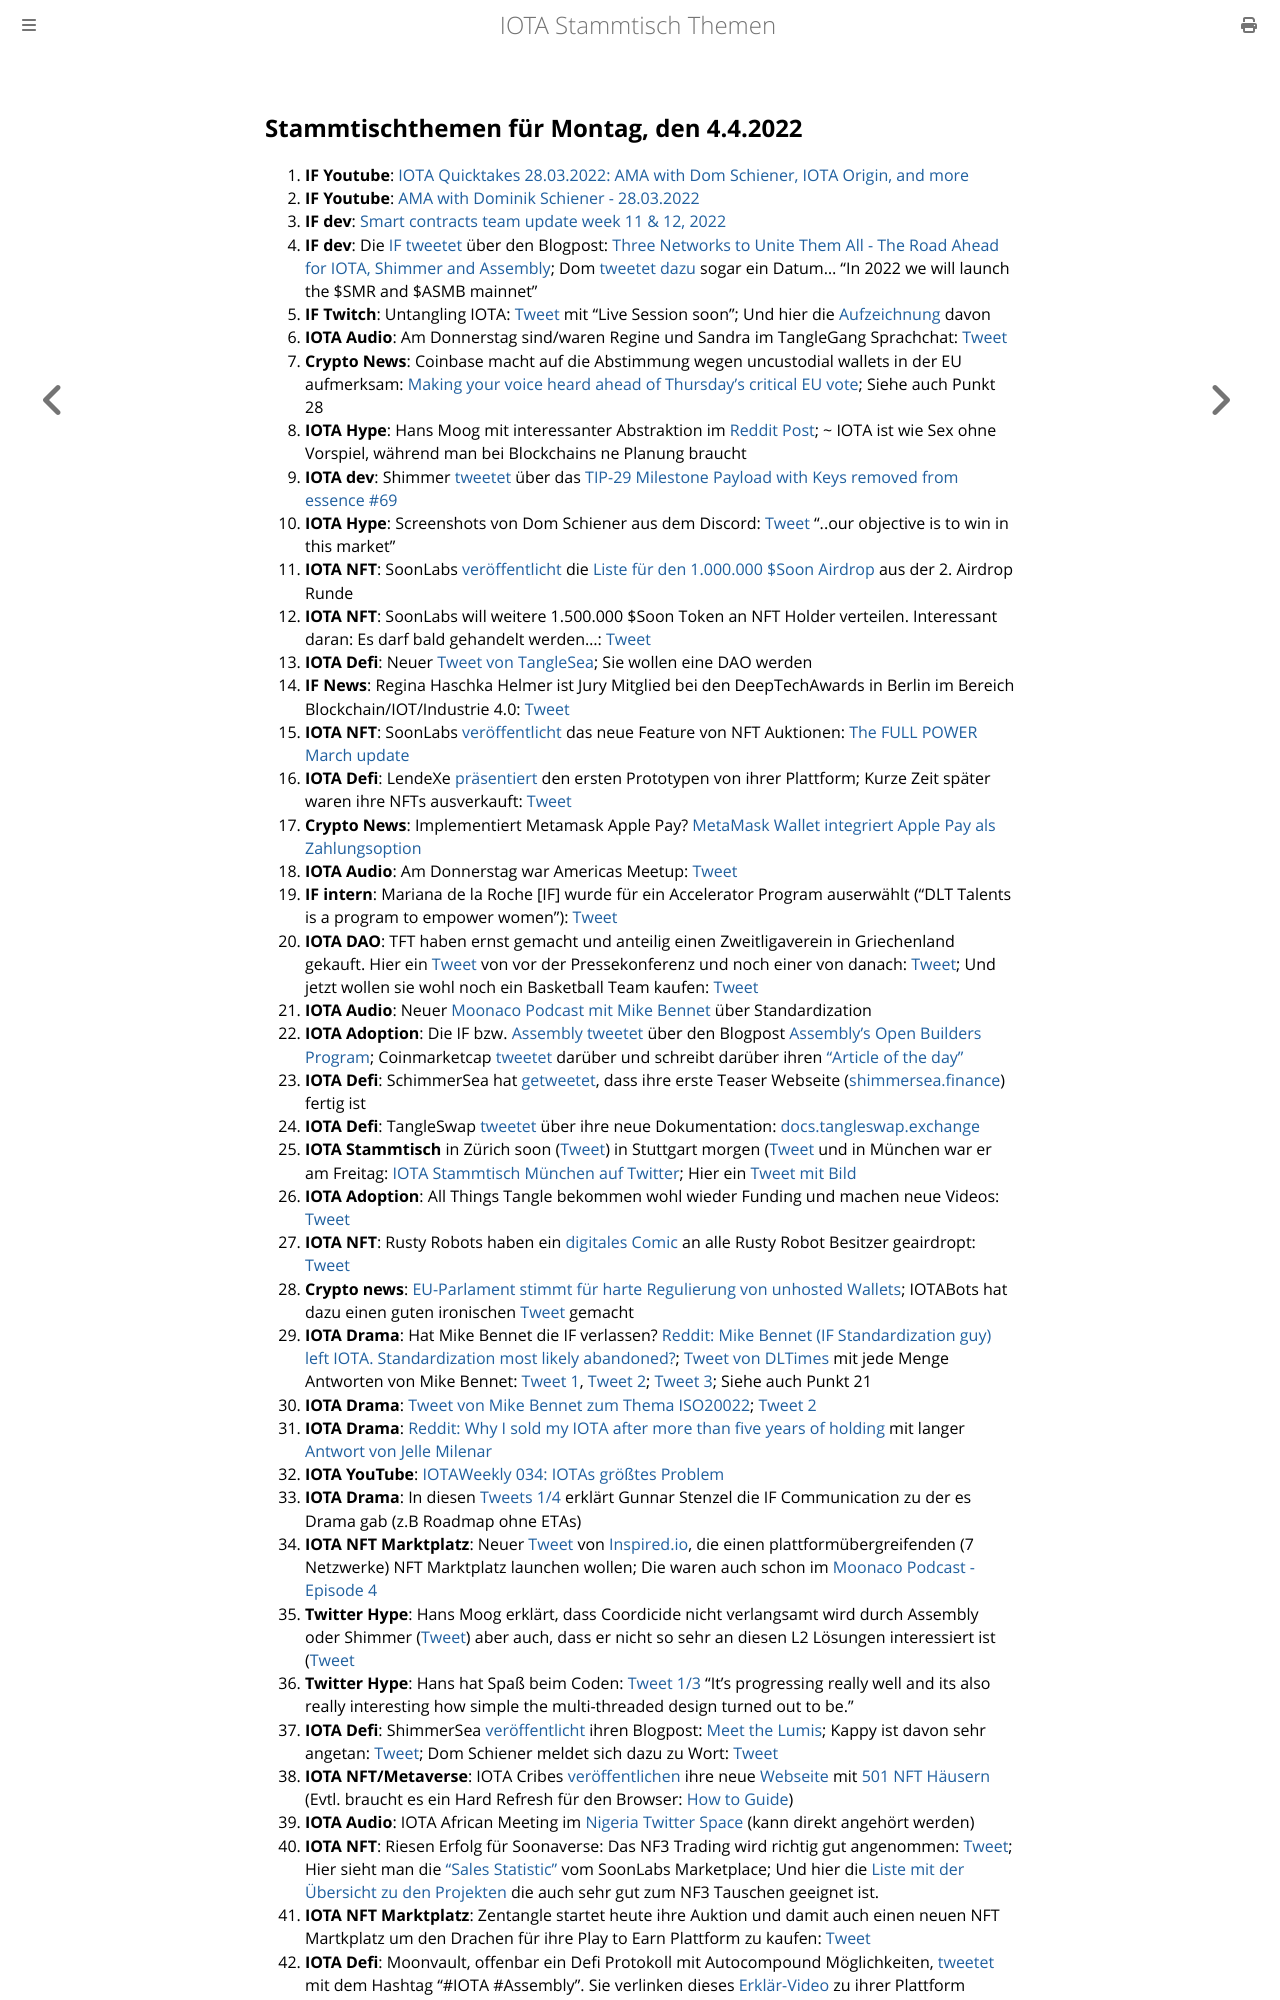

repository: iota-community/community-events · page: stammtisch/2022-04-04/index.html · generator: mdbook

## Stammtischthemen für Montag, den 4.4.2022

1. **IF Youtube**: [IOTA Quicktakes 28.03.2022: AMA with Dom Schiener, IOTA Origin, and more](https://www.youtube.com/watch?v=W4WLp3ZaCYk)
2. **IF Youtube**: [AMA with Dominik Schiener - 28.03.2022](https://www.youtube.com/watch?v=yuiCrwDFV7Q&t=1s)
3. **IF dev**: [Smart contracts team update week 11 & 12, 2022](https://github.com/iotaledger/engineering-updates/discussions/22)
4. **IF dev**: Die [IF tweetet](https://twitter.com/iota/status/1508791118787457024?s=20&t=EEVHy4CdUs4cHgj0vmVLxw) über den Blogpost: [Three Networks to Unite Them All - The Road Ahead for IOTA, Shimmer and Assembly](https://blog.iota.org/three-networks-to-unite-them-all/); Dom [tweetet dazu](https://twitter.com/DomSchiener/status/1508821143729364999?s=20&t=EEVHy4CdUs4cHgj0vmVLxw) sogar ein Datum... "In 2022 we will launch the $SMR and $ASMB mainnet"
5. **IF Twitch**: Untangling IOTA: [Tweet](https://twitter.com/iota/status/1508806306932609026?s=20&t=qsp9RdR0sYxPskJepllkjA) mit "Live Session soon"; Und hier die [Aufzeichnung](https://www.twitch.tv/videos/1441172547) davon
6. **IOTA Audio**: Am Donnerstag sind/waren Regine und Sandra im TangleGang Sprachchat: [Tweet](https://twitter.com/GangTangleTalk/status/1508804967477530626?s=20&t=dQ7DdOMqTa1hmtrnq-JQDQ)
7. **Crypto News**: Coinbase macht auf die Abstimmung wegen uncustodial wallets in der EU aufmerksam: [Making your voice heard ahead of Thursday’s critical EU vote](https://blog.coinbase.com/making-your-voice-heard-ahead-of-thursdays-critical-eu-vote-f03730e83e5c); Siehe auch Punkt 28
8. **IOTA Hype**: Hans Moog mit interessanter Abstraktion im [Reddit Post](https://www.reddit.com/r/Iota/comments/tpva7f/hans_moog_on_dlts_and_a_shared_perception_of_time/i2fp4iz/?utm_medium=android_app&utm_source=share&context=3); 
 ~ IOTA ist wie Sex ohne Vorspiel, während man bei Blockchains ne Planung braucht
9. **IOTA dev**: Shimmer [tweetet](https://twitter.com/shimmernet/status/1508828873462587395?s=20&t=EEVHy4CdUs4cHgj0vmVLxw) über das [TIP-29 Milestone Payload with Keys removed from essence #69](https://github.com/iotaledger/tips/pull/69)
10. **IOTA Hype**: Screenshots von Dom Schiener aus dem Discord: [Tweet](https://twitter.com/Vrom14286662/status/1508995744753229828?s=20&t=LKfm10fEy0ZrKKcaDfEUQA) "..our objective is to win in this market"
11. **IOTA NFT**: SoonLabs [veröffentlicht](https://twitter.com/soon_labs/status/1508925275362324483?s=20&t=LKfm10fEy0ZrKKcaDfEUQA) die [Liste für den 1.000.000 $Soon Airdrop](https://t.co/nfuZAujLaN) aus der 2. Airdrop Runde
12. **IOTA NFT**: SoonLabs will weitere 1.500.000 $Soon Token an NFT Holder verteilen. Interessant daran: Es darf bald gehandelt werden...: [Tweet](https://twitter.com/soon_labs/status/1508929744351363073?s=20&t=LKfm10fEy0ZrKKcaDfEUQA)
13. **IOTA Defi**: Neuer [Tweet von TangleSea](https://twitter.com/TangleSeaDEX/status/1509104048221429762?s=20&t=kc_uj2novAiypzu_58J9ZQ); Sie wollen eine DAO werden
14. **IF News**: Regina Haschka Helmer ist Jury Mitglied bei den DeepTechAwards in Berlin im Bereich Blockchain/IOT/Industrie 4.0: [Tweet](https://twitter.com/iota/status/1509080587755298819?s=20&t=emK5imyOTGo3qwzZVL6k7Q)
15. **IOTA NFT**: SoonLabs [veröffentlicht](https://twitter.com/soon_labs/status/1509169071597662210?s=20&t=hvjUt8uNvQmDFRWKQ4TMxw) das neue Feature von NFT Auktionen: [The FULL POWER March update](https://soonlabs.medium.com/the-full-power-march-update-93593f433cf1)
16. **IOTA Defi**: LendeXe [präsentiert](https://twitter.com/LendeXeFinance/status/1509184067371155463?s=20&t=hvjUt8uNvQmDFRWKQ4TMxw) den ersten Prototypen von ihrer Plattform; Kurze Zeit später waren ihre NFTs ausverkauft: [Tweet](https://twitter.com/LendeXeFinance/status/1509429970036301825?s=20&t=Hr5Gt6dpHAdipoctUQ9bEg)
17. **Crypto News**: Implementiert Metamask Apple Pay? [MetaMask Wallet integriert Apple Pay als Zahlungsoption](https://www.btc-echo.de/schlagzeilen/krypto-auf-dem-iphone-metamask-wallet-integriert-apple-pay-138009/)
18. **IOTA Audio**: Am Donnerstag war Americas Meetup: [Tweet](https://twitter.com/gregmart/status/1508893741146570752?s=20&t=ZElkoqe6P2SmgpttLK-ABA)
19. **IF intern**: Mariana de la Roche [IF] wurde für ein Accelerator Program auserwählt ("DLT Talents is a program to empower women"): [Tweet](https://twitter.com/Marydlrw/status/1509128330993352706?s=20&t=ZElkoqe6P2SmgpttLK-ABA)
20. **IOTA DAO**: TFT haben ernst gemacht und anteilig einen Zweitligaverein in Griechenland gekauft. Hier ein [Tweet](https://twitter.com/TheFansTogether/status/1509178110817755136?s=20&t=nVpnwFj81lXbyBeAY3igPA) von vor der Pressekonferenz und noch einer von danach: [Tweet](https://twitter.com/TheFansTogether/status/1509488290126307330?s=20&t=Hr5Gt6dpHAdipoctUQ9bEg); Und jetzt wollen sie wohl noch ein Basketball Team kaufen: [Tweet](https://twitter.com/TheFansTogether/status/1509917273896759300?s=20&t=RbhJs_9D7SSildXYypiHpg)
21. **IOTA Audio**: Neuer [Moonaco Podcast mit Mike Bennet](https://open.spotify.com/episode/4dxEpevsxTRFqUBz2sve6N) über Standardization
22. **IOTA Adoption**: Die IF bzw. [Assembly tweetet](https://twitter.com/assembly_net/status/1509516039809376260?s=20&t=Hr5Gt6dpHAdipoctUQ9bEg) über den Blogpost [Assembly’s Open Builders Program](https://blog.assembly.sc/introducing-touchpoint/); Coinmarketcap [tweetet](https://twitter.com/CoinMarketCap/status/1509693494532608033?s=20&t=Hr5Gt6dpHAdipoctUQ9bEg) darüber und schreibt darüber ihren ["Article of the day"](https://coinmarketcap.com/alexandria/signals/25592) 
23. **IOTA Defi**: SchimmerSea hat [getweetet](https://twitter.com/ShimmerSeaDEX/status/1509425264740093962?s=20&t=Hr5Gt6dpHAdipoctUQ9bEg), dass ihre erste Teaser Webseite ([shimmersea.finance](https://shimmersea.finance/)) fertig ist
24. **IOTA Defi**: TangleSwap [tweetet](https://twitter.com/TangleSwapE/status/1509612917574242305) über ihre neue Dokumentation: [docs.tangleswap.exchange](https://docs.tangleswap.exchange/)
25. **IOTA Stammtisch** in Zürich soon ([Tweet](https://twitter.com/IotaZurich/status/1509466649660997635)) in Stuttgart morgen ([Tweet](8https://twitter.com/IotaStuttgart/status/1510836858082799616?s=20&t=tVz6BQC-18Vx513-EexD-Q) und in München war er am Freitag: [IOTA Stammtisch München auf Twitter](https://twitter.com/IotaMunchen); Hier ein [Tweet mit Bild](https://twitter.com/IotaMunchen/status/1510230751052185608?s=20&t=XXJUE5c9-DVdpFx0D3Snyw)
26. **IOTA Adoption**: All Things Tangle bekommen wohl wieder Funding und machen neue Videos: [Tweet](https://twitter.com/allthingstangle/status/1509681626501976070?s=20&t=Hr5Gt6dpHAdipoctUQ9bEg)
27. **IOTA NFT**: Rusty Robots haben ein [digitales Comic](https://rustyrobot.io/dashboard/comics) an alle Rusty Robot Besitzer geairdropt: [Tweet](https://twitter.com/RustyRobotCC/status/1509588699683729419?s=20&t=Hr5Gt6dpHAdipoctUQ9bEg)
28. **Crypto news**: [EU-Parlament stimmt für harte Regulierung von unhosted Wallets](https://www.btc-echo.de/news/defi-todesstoss-eu-parlament-regulierung-unhosted-wallets-138148/); IOTABots hat dazu einen guten ironischen [Tweet](https://twitter.com/iotabots/status/1510179854343356421?s=20&t=XXJUE5c9-DVdpFx0D3Snyw) gemacht
29. **IOTA Drama**: Hat Mike Bennet die IF verlassen? [Reddit: Mike Bennet (IF Standardization guy) left IOTA. Standardization most likely abandoned?](https://www.reddit.com/r/Iota/comments/tu1rrp/mike_bennet_if_standardization_guy_left_iota/?utm_source=ifttt); [Tweet von DLTimes](https://twitter.com/TheDLTimes/status/1510178062557761536?s=20&t=kuhj2lcs7oFe1CVY0dOGtw) mit jede Menge Antworten von Mike Bennet: [Tweet 1](https://twitter.com/MikeHypercube/status/1510294702469398535?s=20&t=kuhj2lcs7oFe1CVY0dOGtw), [Tweet 2](https://twitter.com/MikeHypercube/status/1510066898280583173?s=20&t=kuhj2lcs7oFe1CVY0dOGtw); [Tweet 3](https://twitter.com/MikeHypercube/status/1510300456274305032?s=20&t=kuhj2lcs7oFe1CVY0dOGtw); Siehe auch Punkt 21
30. **IOTA Drama**: [Tweet von Mike Bennet zum Thema ISO20022](https://twitter.com/MikeHypercube/status/1508831022477103110?s=20&t=kuhj2lcs7oFe1CVY0dOGtw); [Tweet 2](https://twitter.com/MikeHypercube/status/1510067163222192133?s=20&t=kuhj2lcs7oFe1CVY0dOGtw)
31. **IOTA Drama**: [Reddit: Why I sold my IOTA after more than five years of holding](https://www.reddit.com/r/IOTAmarkets/comments/tufi3a/why_i_sold_my_iota_after_more_than_five_years_of/?utm_source=share&utm_medium=ios_app&utm_name=iossmf) mit langer [Antwort von Jelle Milenar](https://www.reddit.com/r/IOTAmarkets/comments/tufi3a/comment/i33ftz3/?utm_source=share&utm_medium=web2x&context=3)
32. **IOTA YouTube**: [IOTAWeekly 034: IOTAs größtes Problem](https://www.youtube.com/watch?v=-dduDpzsBiE)
33. **IOTA Drama**: In diesen [Tweets 1/4](https://twitter.com/Gunnar_Stenzel/status/1510388461060169734?s=20&t=AwlNNUIxOcbDxxiZO7wVLw) erklärt Gunnar Stenzel die IF Communication zu der es Drama gab (z.B Roadmap ohne ETAs)
34. **IOTA NFT Marktplatz**: Neuer [Tweet](https://twitter.com/inspyrdNFT/status/1510275678234628118?s=20&t=AwlNNUIxOcbDxxiZO7wVLw) von [Inspired.io](https://inspyrd.io/), die einen plattformübergreifenden (7 Netzwerke) NFT Marktplatz launchen wollen; Die waren auch schon im [Moonaco Podcast - Episode 4](https://open.spotify.com/episode/79WZsRIdfMfNunsMsXMt1n)
35. **Twitter Hype**: Hans Moog erklärt, dass Coordicide nicht verlangsamt wird durch Assembly oder Shimmer ([Tweet](https://twitter.com/hus_qy/status/1510629527885602825?s=20&t=AwlNNUIxOcbDxxiZO7wVLw)) aber auch, dass er nicht so sehr an diesen L2 Lösungen interessiert ist ([Tweet](https://twitter.com/hus_qy/status/1510546555769610242?s=20&t=AwlNNUIxOcbDxxiZO7wVLw)
36. **Twitter Hype**: Hans hat Spaß beim Coden: [Tweet 1/3](https://twitter.com/hus_qy/status/1510684826965266446?s=20&t=AwlNNUIxOcbDxxiZO7wVLw) "It's progressing really well and its also really interesting how simple the multi-threaded design turned out to be."
37. **IOTA Defi**: ShimmerSea [veröffentlicht](https://twitter.com/ShimmerSeaDEX/status/1510679589416230924?s=20&t=AwlNNUIxOcbDxxiZO7wVLw) ihren Blogpost: [Meet the Lumis](https://medium.com/@shimmerseadefi/meet-the-lumis-614dd9106c70); Kappy ist davon sehr angetan: [Tweet](https://twitter.com/Rob_Daykin/status/1510686789073313799?s=20&t=AwlNNUIxOcbDxxiZO7wVLw); Dom Schiener meldet sich dazu zu Wort: [Tweet](https://twitter.com/DomSchiener/status/1510957486039351308?s=20&t=rer74zFdszcLzIhtQOGQvQ)
38. **IOTA NFT/Metaverse**: IOTA Cribes [veröffentlichen](https://twitter.com/iotacribs/status/1510682152215662599?s=20&t=AwlNNUIxOcbDxxiZO7wVLw) ihre neue [Webseite](https://iotacribs.io/) mit [501 NFT Häusern](https://iotacribs.io/cribs) (Evtl. braucht es ein Hard Refresh für den Browser: [How to Guide](https://www.documate.org/resources/what-is-a-hard-refresh-how-to-do-a-hard-refresh-in-any-browser))
39. **IOTA Audio**: IOTA African Meeting im [Nigeria Twitter Space](https://twitter.com/IotaNigeria/status/1510630238417469444?s=20&t=AwlNNUIxOcbDxxiZO7wVLw) (kann direkt angehört werden)
40. **IOTA NFT**: Riesen Erfolg für Soonaverse: Das NF3 Trading wird richtig gut angenommen: [Tweet](https://twitter.com/soon_labs/status/1510488618724257794?s=20&t=AwlNNUIxOcbDxxiZO7wVLw); Hier sieht man die ["Sales Statistic"](https://datastudio.google.com/u/0/reporting/259acc9b-a746-4e0b-9685-dd702cf1df64/page/p_3ywcl74btc) vom SoonLabs Marketplace; Und hier die [Liste mit der Übersicht zu den Projekten](https://datastudio.google.com/u/0/reporting/259acc9b-a746-4e0b-9685-dd702cf1df64/page/NkwnC) die auch sehr gut zum NF3 Tauschen geeignet ist. 
41. **IOTA NFT Marktplatz**: Zentangle startet heute ihre Auktion und damit auch einen neuen NFT Martkplatz um den Drachen für ihre Play to Earn Plattform zu kaufen: [Tweet](https://twitter.com/zentangle_io/status/1510848103322046465?s=20&t=Wjpv4ZfKXeBQDE1Y9DSwdA)
42. **IOTA Defi**: Moonvault, offenbar ein Defi Protokoll mit Autocompound Möglichkeiten, [tweetet](https://twitter.com/Moon_Vault_News/status/1510895886032846854?s=20&t=tVz6BQC-18Vx513-EexD-Q) mit dem Hashtag "#IOTA #Assembly". Sie verli
